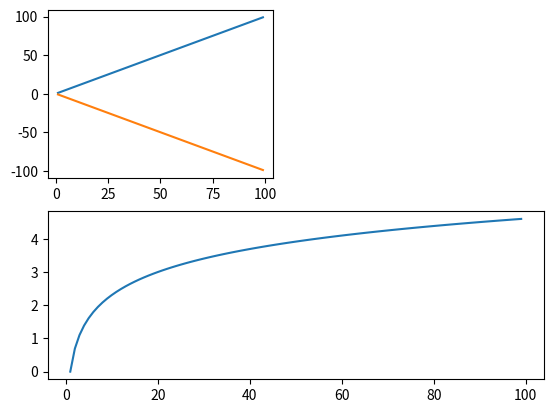

Write the Python code that produced this figure.
import matplotlib.pyplot as plt
import numpy as np
x=np.arange(1,100)
plt.subplot(221)
plt.plot(x,x)
plt.subplot(221)
plt.plot(x,-x)
plt.subplot(212)
plt.plot(x,np.log(x))

